Run: headless pygame with SDL's dummy video driver; simulated clock (each Clock.tick advances the game by its frame time, no real sleeping); random seed 0; keys injected as events and as key.get_pressed() state; no mouse input.
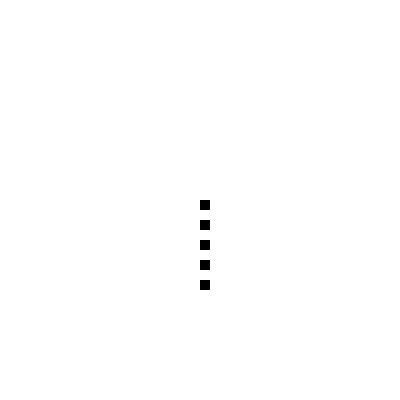
Frame 1 of 4 · flips 1–60 · no input
Frame 2 of 4 · flips 61–180 · tapped SPACE, RETURN · held RIGHT (→), D · screen unchanged from frame 1, image omitted
Frame 3 of 4 · flips 181–300 · held DOWN (↓), S · screen unchanged from frame 2, image omitted
Frame 4 of 4 · flips 301–420 · held LEFT (←), A, UP (↑), W · screen unchanged from frame 3, image omitted

The pygame program that drew these frames:

import pygame
import sys

class Retangulos_Brancos(pygame.Rect):
    def __init__(self, pos, tam):
        super().__init__(pos, tam)


class Cobra:
    def __init__(self, tela):
        self.tela = tela
        self.partes = []
        for c in range(0, 5):
            self.partes.append(Retangulos_Brancos([200, 200+20*c], [10, 10]))

    def mostrar(self):
        for c in self.partes:
            pygame.draw.rect(self.tela, (0, 0, 0), c)


pygame.init()

tela = pygame.display.set_mode([400, 400])
pygame.display.set_caption('Jogo da Cobra')
tempo = pygame.time.Clock()

rec = Cobra(tela)

while True:
    for event in pygame.event.get():
        if event.type == pygame.QUIT:
            pygame.quit()
            sys.exit()
    tela.fill((255, 255, 255))

    rec.mostrar()




    pygame.display.update()
    tempo.tick(30)
